10-way image classification set "images" from GitHub (Sanjana-R-AIE22149/VisCurator); label vocabulary: brown spot, frogeye, healthy, mosaic, potato virus Y, target spot, weather fleck, alternaria alternata, cercospora nicotianae, no cercospora nicotianae or alternaria alternata present.

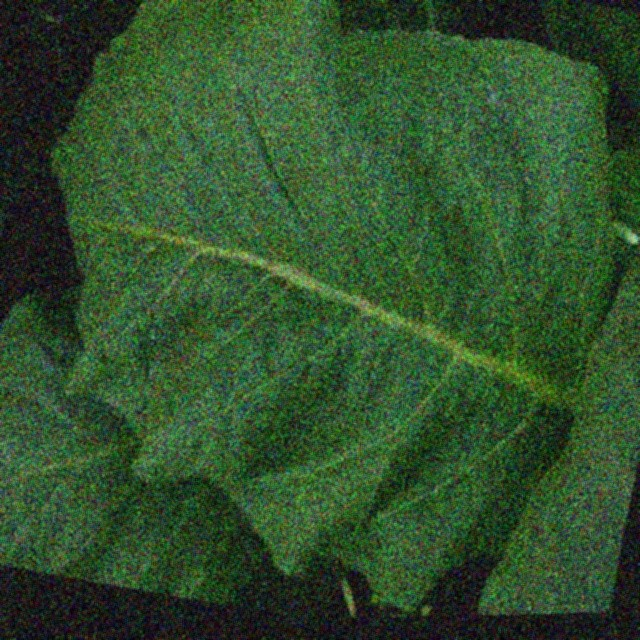
Label: healthy

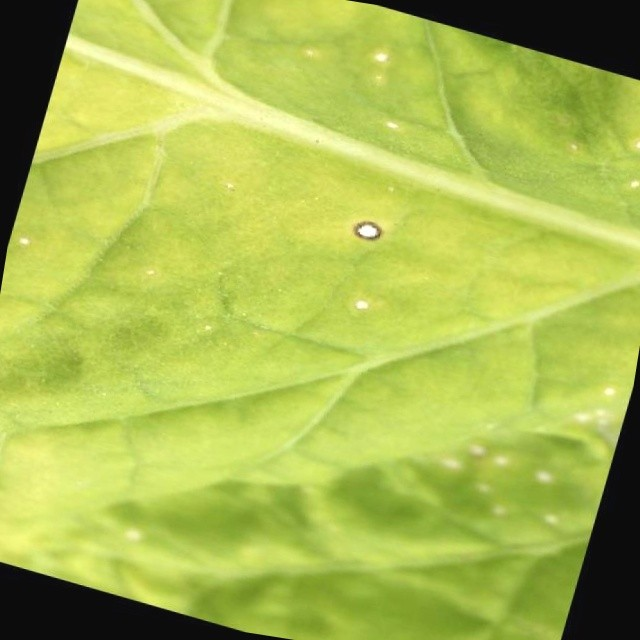
Label: frogeye

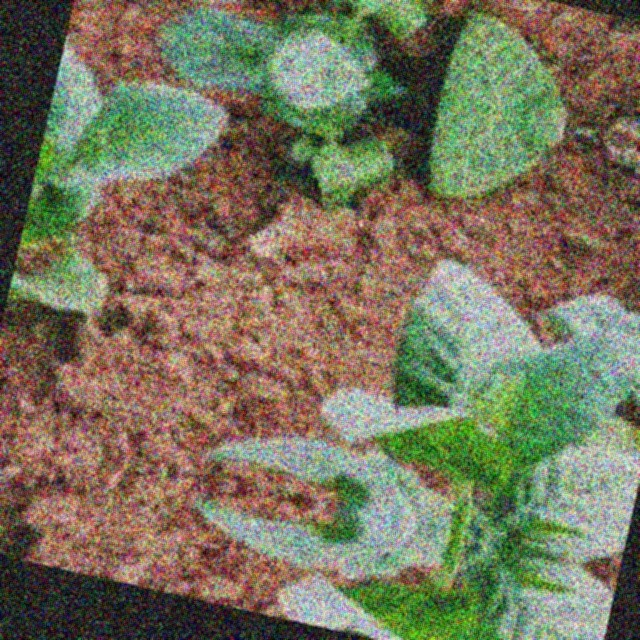
Label: no cercospora nicotianae or alternaria alternata present

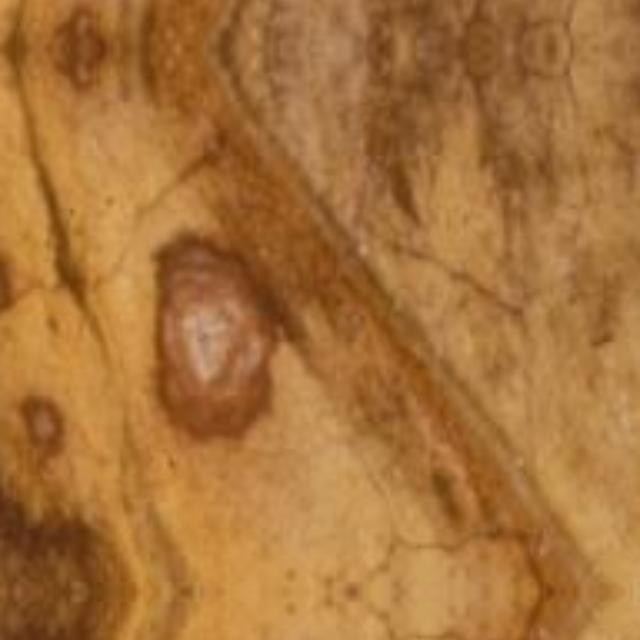
Label: cercospora nicotianae

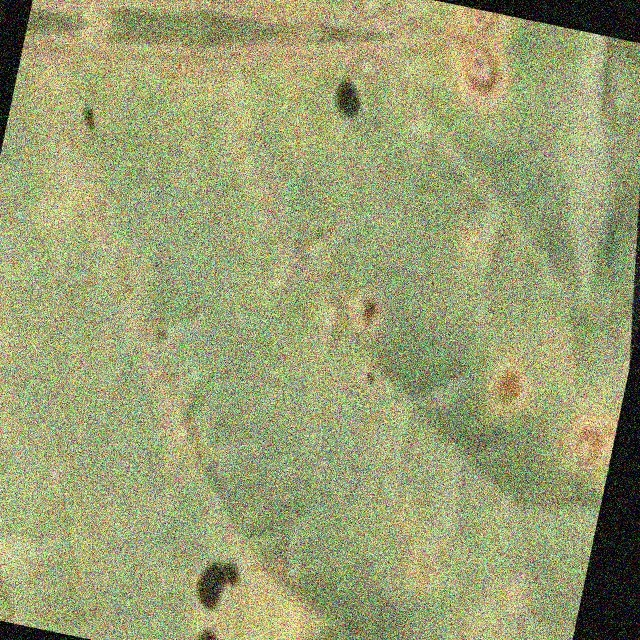
Label: alternaria alternata

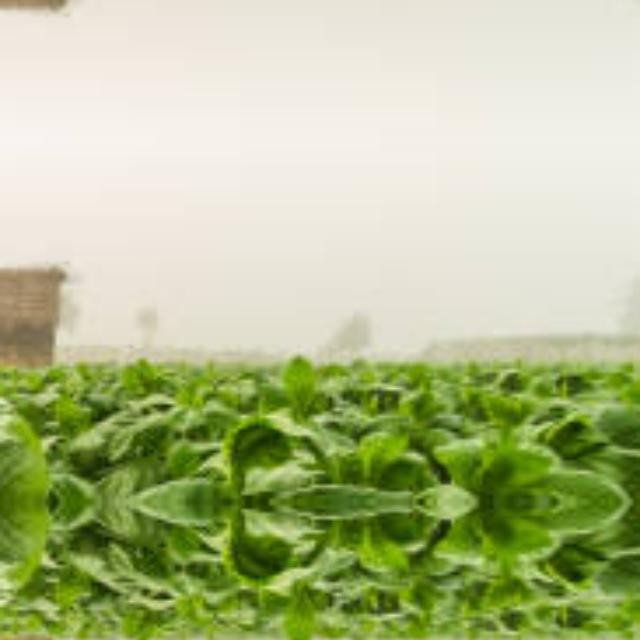
Label: no cercospora nicotianae or alternaria alternata present
